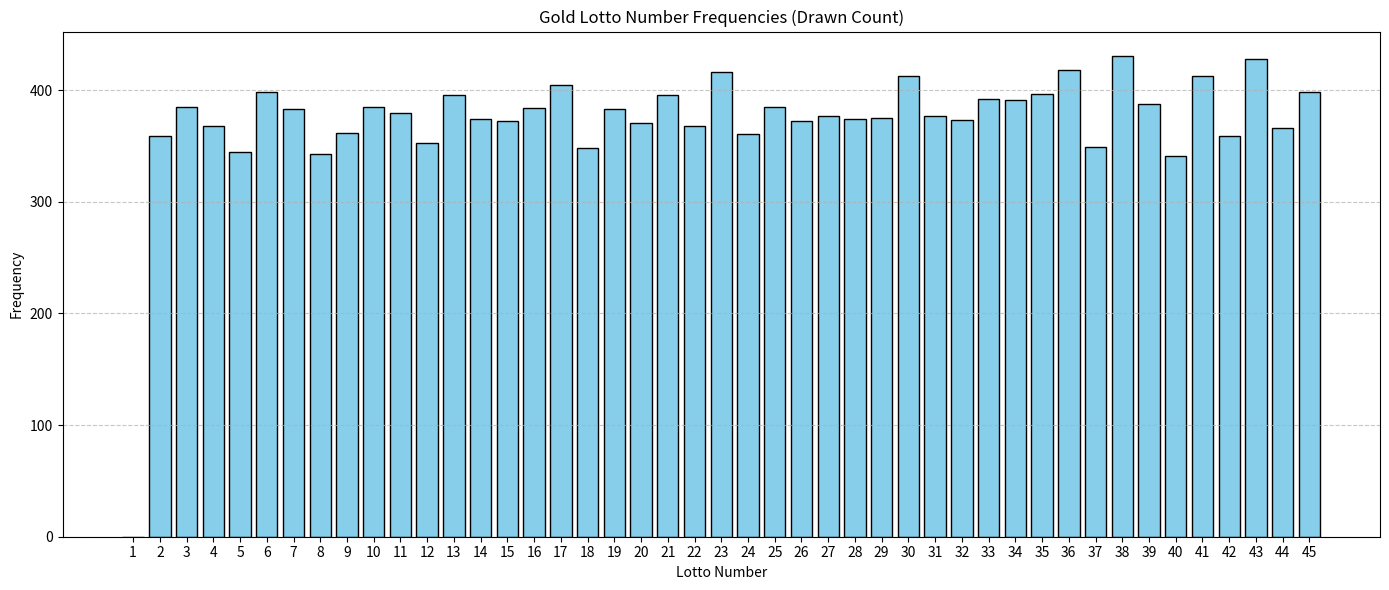

Generate this figure with matplotlib:
'''
The lottery often posts statistics on their websites citing
"hot" and "cold" balls that have been drawn from the previous
lotteries. For the Saturday Gold Lotto Australia, their website
says that since 1985, the most popular drawn ball (ball #1) has been drawn 419 times,
whilst ball #44 has been drawn only 330 times. Here's there full distrubution of
drawn numbers as of 22 Aug 2025, with ball #1 at index 0, ball #2 at index 1, etc.

frequencies = [
    419, 358, 370, 362, 386, 386, 394, 407, 366, 363,
    414, 369, 369, 345, 392, 374, 357, 384, 373, 358,
    367, 388, 391, 367, 369, 379, 345, 349, 369, 350,
    366, 372, 378, 376, 360, 373, 363, 373, 355, 390,
    386, 394, 352, 330, 364
]

Even people playing the lottery often talk about
how certain numbers must be 'due' or how some are just plain unlucky.
Through simulation, we can easily tell if there are true lucky numbers.

As of today, there have been 2094 saturdays since 1985. Thus, we can easily see how
likely the distrubution they state is.

Note: I've done a project similar to this before but this is a cleaner redo

RESULTS IN README
'''

import matplotlib.pyplot as plt
import random

BALLS = [i for i in range(1, 46)]

GOLD_LOTTO_FREQUENCIES = [
    419, 358, 370, 362, 386, 386, 394, 407, 366, 363,
    414, 369, 369, 345, 392, 374, 357, 384, 373, 358,
    367, 388, 391, 367, 369, 379, 345, 349, 369, 350,
    366, 372, 378, 376, 360, 373, 363, 373, 355, 390,
    386, 394, 352, 330, 364
]

def simulate_gold_lotto() -> list:
    '''
    Draw 8 numbers from BALLS 2094 times
    '''
    frequencies = [0] * 45
    for i in range(2094):
        for i in range(8):
            frequencies[random.randint(1,44)] += 1
    return frequencies


def plot_and_show_frequencies(frequencies):
    x = list(range(1, len(frequencies) + 1))
    plt.figure(figsize=(14, 6))
    plt.bar(x, frequencies, color="skyblue", edgecolor="black")
    plt.xticks(x)  # show every lotto number
    plt.xlabel("Lotto Number")
    plt.ylabel("Frequency")
    plt.title("Gold Lotto Number Frequencies (Drawn Count)")
    plt.grid(axis="y", linestyle="--", alpha=0.7)
    plt.tight_layout()
    plt.show()

if __name__ == "__main__":
    plot_and_show_frequencies(simulate_gold_lotto())
